Dataset: spiral (GitHub, ananyadas268/Multi-Modal-System-for-Parkinson-s-Detection-Handwriting-Voice-Analysis-). Classes: healthy, parkinson.

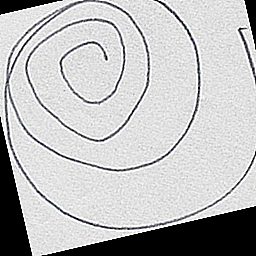
Label: healthy

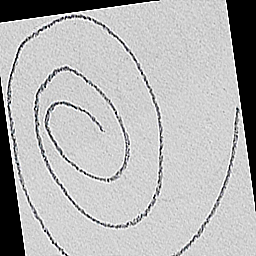
Label: healthy

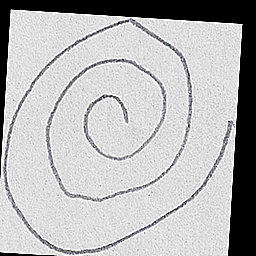
Label: healthy

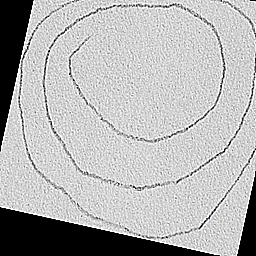
Label: parkinson

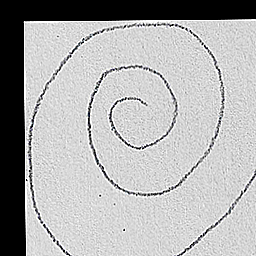
Label: healthy

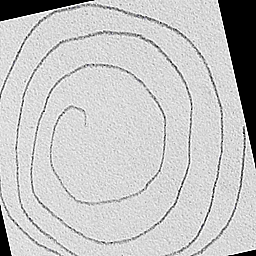
Label: parkinson
